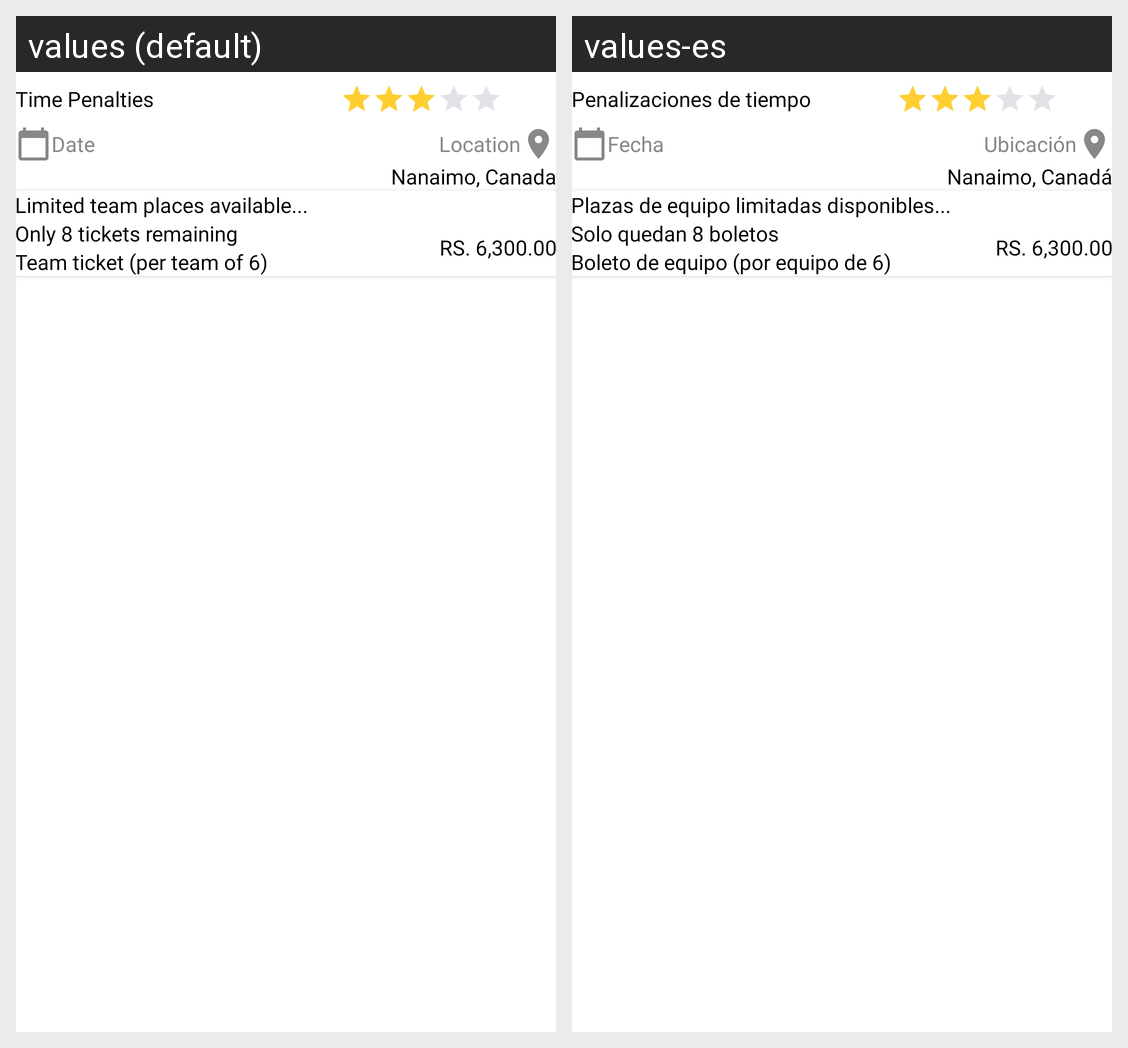

Translations of the strings shown on this Android screen, per locale in the grid:
Android screen res/layout/fragment_event_detail.xml rendered under 2 locales, left to right: values (default), values-es. Device: Nexus 5 (rendered at 1080×1920; each locale shown at half size, 540×960, under a caption strip naming it); theme Theme.Quiz.
Strings drawn on this screen, with the default value and each locale's value (text and hints the layout hard-codes, and strings that could not be matched under every locale, appear in the picture but are not listed):

time_penalties
  values: Time Penalties
  values-es: Penalizaciones de tiempo

date
  values: Date
  values-es: Fecha

location
  values: Location
  values-es: Ubicación

nanaimo_canada
  values: Nanaimo, Canada
  values-es: Nanaimo, Canadá

limited_team_places_available
  values: Limited team places available...
  values-es: Plazas de equipo limitadas disponibles...

only_8_tickets_remaining
  values: Only 8 tickets remaining
  values-es: Solo quedan 8 boletos

team_ticket_per_team_of_6
  values: Team ticket (per team of 6)
  values-es: Boleto de equipo (por equipo de 6)
